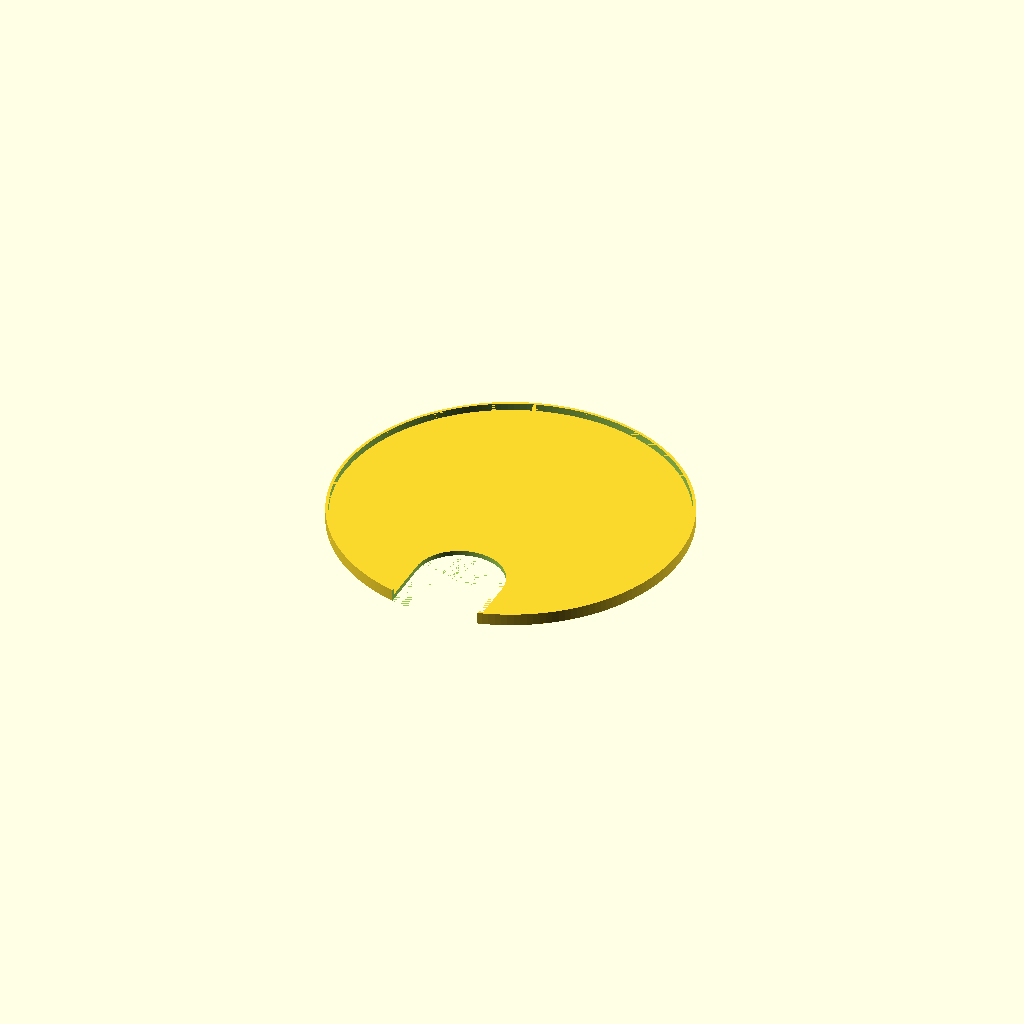
Cell 1: rendered with the file's own defaults.
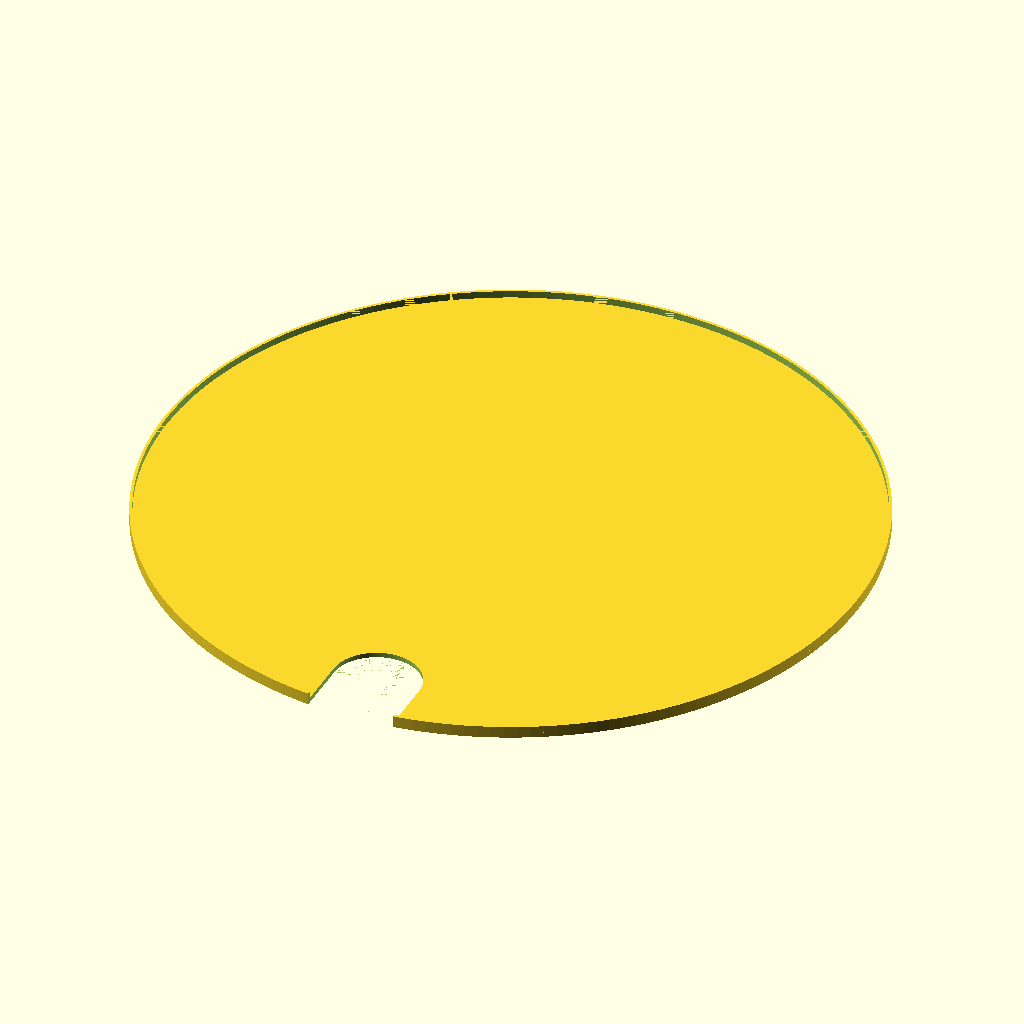
Cell 2 — pot_diameter set to 500, the other parameters unchanged.
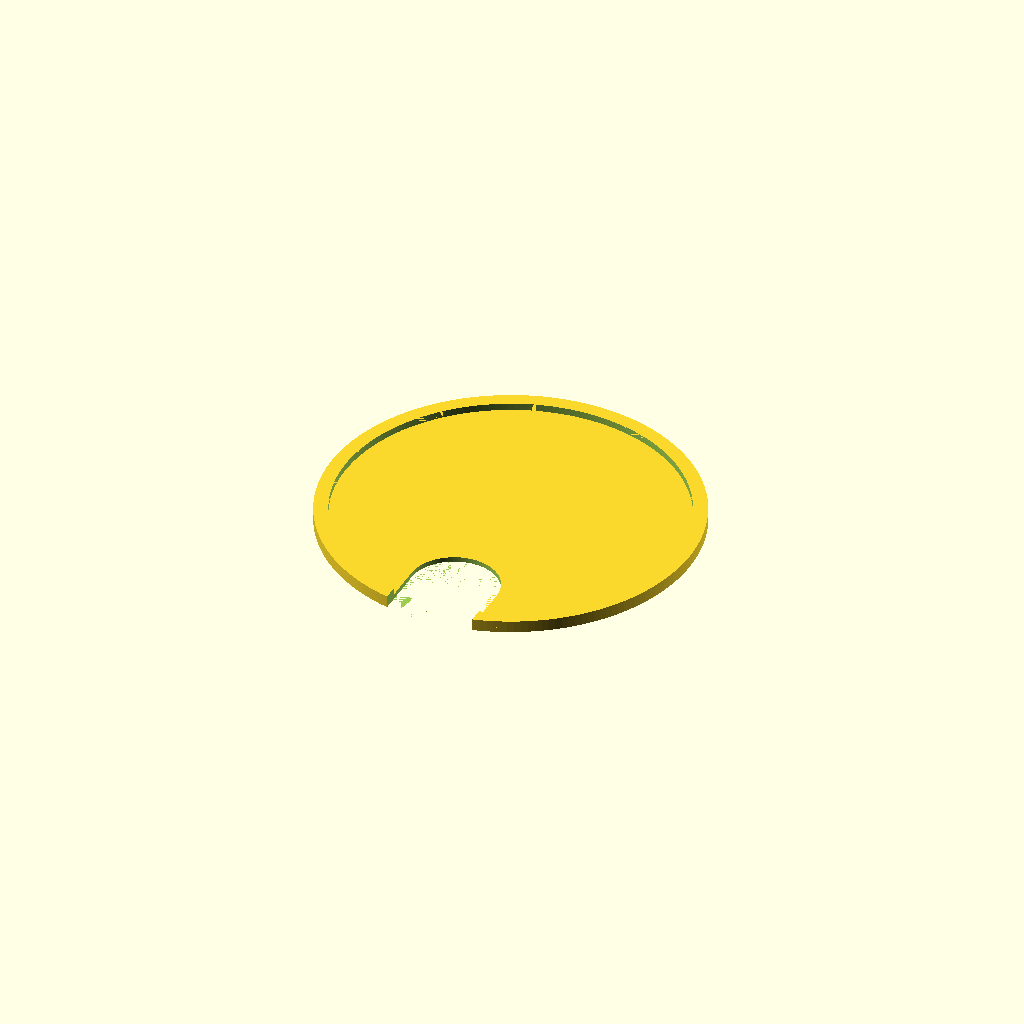
Cell 3 — lip_thickness set to 10, the other parameters unchanged.
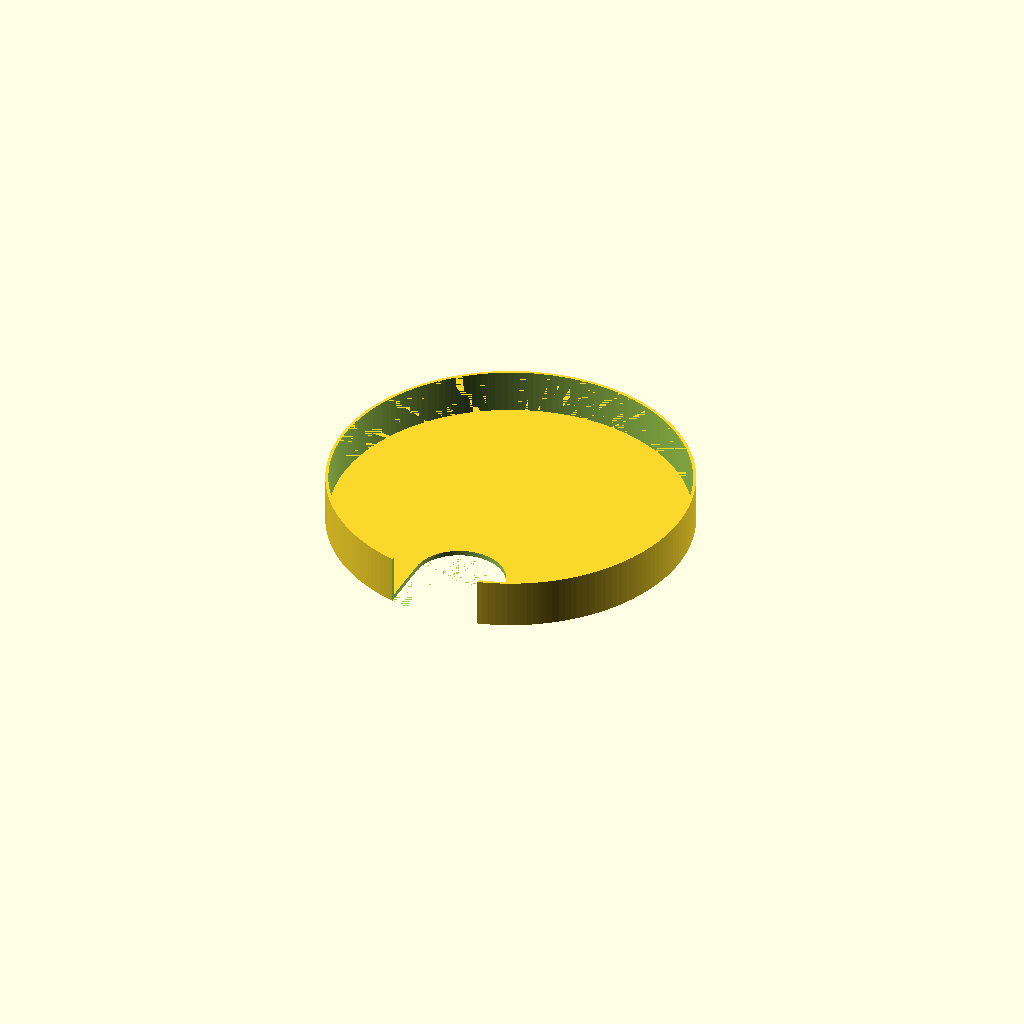
Cell 4: the same model with lip_height = 30.
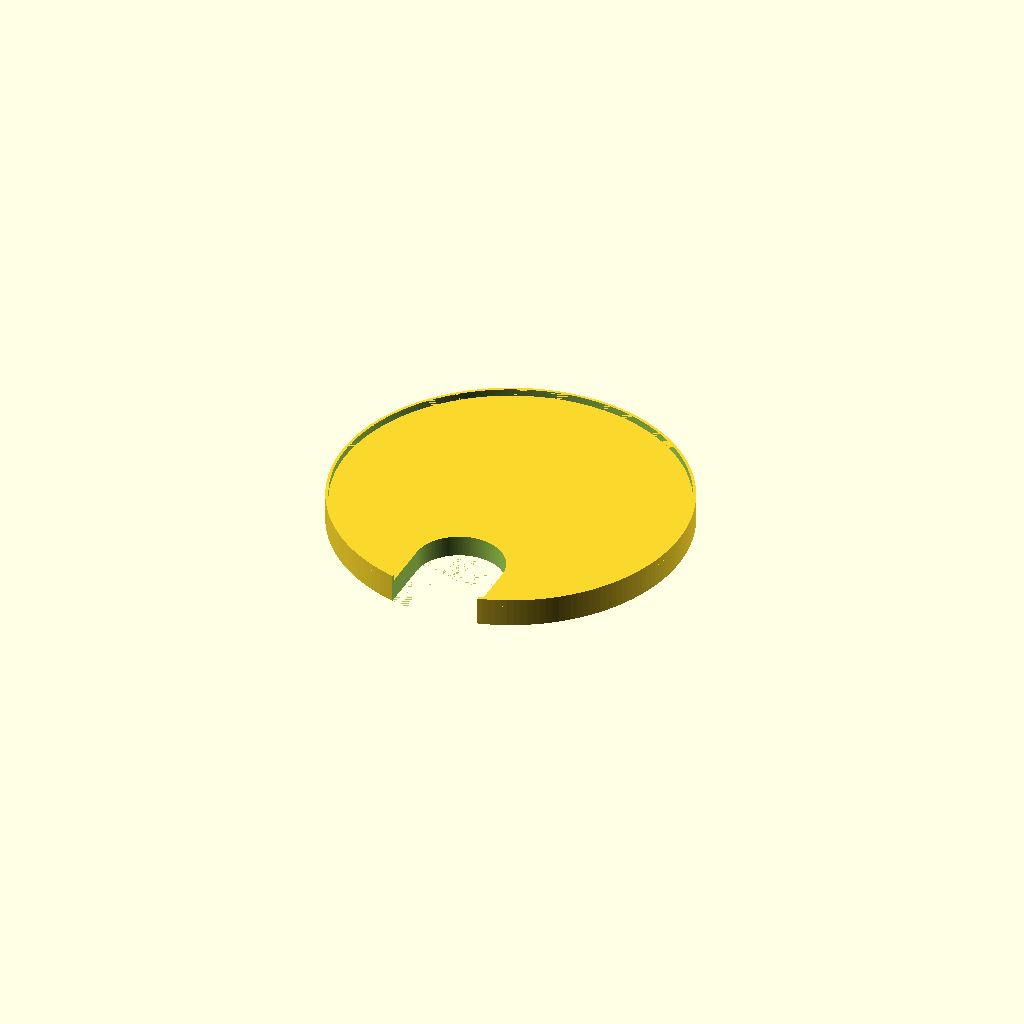
Cell 5: lid_thickness = 15 (everything else at default).
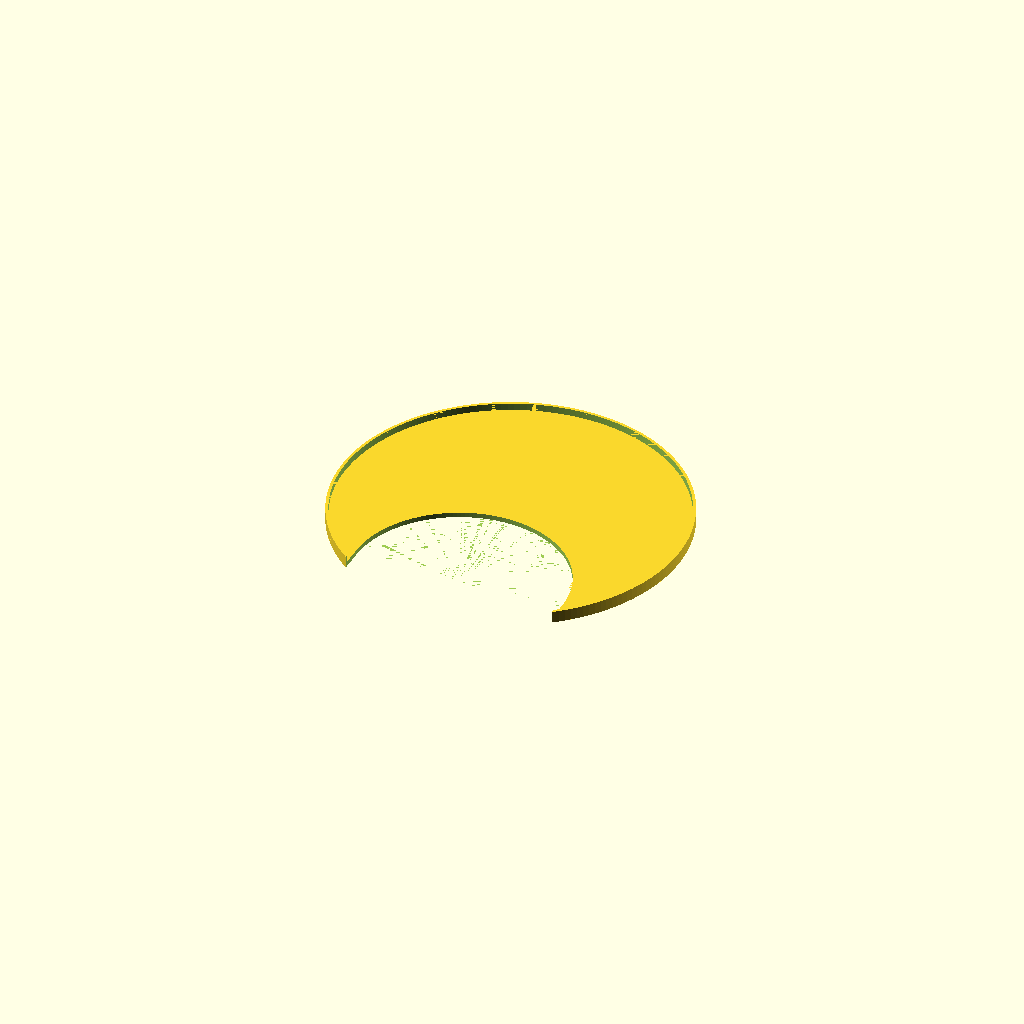
Cell 6: sous_vide_diameter = 150 (everything else at default).
One fixed orthographic camera (rotation 55°, 0°, 25°; colour scheme Cornfield) for every cell.
Source of the model, models/sous-vide-pot-lid/sous-vide-pot-lid.scad:
/*
Parametric Sous Vide Pot Lid

The entered pot diameter is the inside diameter of the downward lip. The lip
therefore wraps around the outside of the pot, and the finished lid diameter is:

    pot_diameter + (2 * lip_thickness)

The sous vide opening is a U-shaped slot: a round end joined to a straight
channel that opens through the edge of the lid.
*/

/* [Pot and Lid] */

// Outside diameter of the pot where the lip fits (mm).
pot_diameter = 241; // [100:1:500]

// Radial thickness of the downward lip (mm).
lip_thickness = 2; // [1:0.1:10]

// Distance the lip extends below the lid (mm).
lip_height = 5; // [1:0.5:30]

// Thickness of the flat lid plate (mm).
lid_thickness = 3.5; // [1:0.1:15]

/* [Sous Vide Opening] */

// Diameter (and channel width) of the sous vide cutout (mm).
sous_vide_diameter = 62; // [20:0.5:150]

// Distance from the finished lid edge to the center of the round cutout (mm).
sous_vide_edge_offset = 42; // [1:0.5:150]

/* [Print Quality] */

// Number of facets used for circles. Higher values render more smoothly.
circle_facets = 180; // [48:12:360]

/* [Hidden] */

$fn = circle_facets;
epsilon = 0.02;

pot_radius = pot_diameter / 2;
outer_radius = pot_radius + lip_thickness;
cutout_radius = sous_vide_diameter / 2;
cutout_center_y = -outer_radius + sous_vide_edge_offset;
total_height = lip_height + lid_thickness;

assert(pot_diameter > 0, "Pot diameter must be greater than zero.");
assert(lip_thickness > 0, "Lip thickness must be greater than zero.");
assert(lip_height > 0, "Lip height must be greater than zero.");
assert(lid_thickness > 0, "Lid thickness must be greater than zero.");
assert(sous_vide_diameter > 0, "Sous vide diameter must be greater than zero.");
assert(sous_vide_edge_offset > 0,
       "Sous vide edge offset must be greater than zero.");
assert(sous_vide_edge_offset + cutout_radius < (2 * outer_radius),
       "Sous vide opening extends beyond the opposite side of the lid.");

module lid_and_lip() {
    union() {
        // Flat cover sits directly on the build plate for printing.
        cylinder(h = lid_thickness, r = outer_radius);

        // The finished lid's downward skirt is printed facing upward. Its
        // inner face matches the entered pot diameter.
        translate([0, 0, lid_thickness - epsilon])
        difference() {
            cylinder(h = lip_height, r = outer_radius);
            translate([0, 0, -epsilon])
                cylinder(h = lip_height + (2 * epsilon), r = pot_radius);
        }
    }
}

module sous_vide_cutout() {
    // Circular closed end of the U-shaped opening.
    translate([0, cutout_center_y, -epsilon])
        cylinder(h = total_height + (2 * epsilon), r = cutout_radius);

    // Same-width channel from the circle center through the near edge.
    translate([
        -cutout_radius,
        -outer_radius - epsilon,
        -epsilon
    ])
        cube([
            sous_vide_diameter,
            cutout_center_y + outer_radius + epsilon,
            total_height + (2 * epsilon)
        ]);
}

difference() {
    lid_and_lip();
    sous_vide_cutout();
}
Customizer parameters (derived from the source; name, type, default, range or options):
pot_diameter: number, default 241, range 100 to 500, step 1
lip_thickness: number, default 2, range 1 to 10, step 0.1
lip_height: number, default 5, range 1 to 30, step 0.5
lid_thickness: number, default 3.5, range 1 to 15, step 0.1
sous_vide_diameter: number, default 62, range 20 to 150, step 0.5
sous_vide_edge_offset: number, default 42, range 1 to 150, step 0.5
circle_facets: number, default 180, range 48 to 360, step 12
